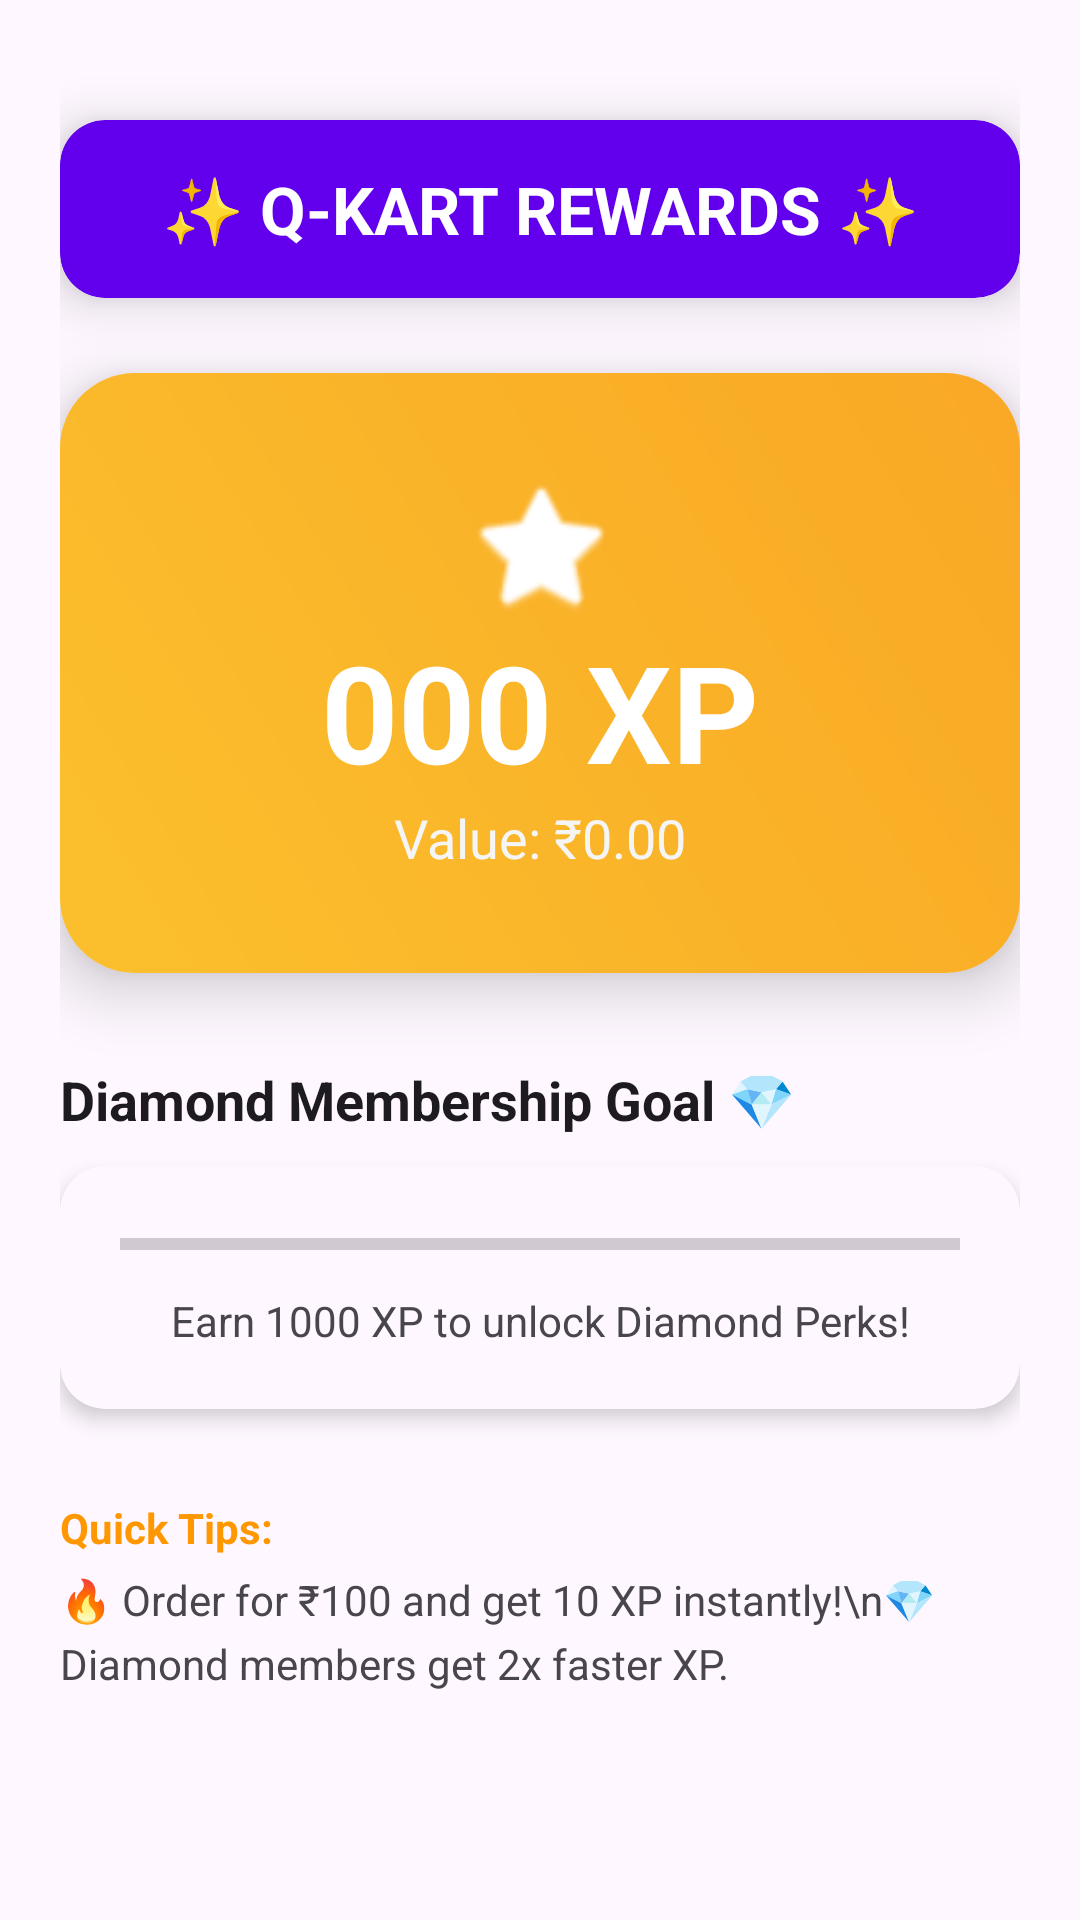

Produce the Android XML layout that renders to this screen, including the resource entries it uses.
<!-- AndroidManifest.xml: application theme Theme.Qkart -->
<!-- res/layout/activity_earn_xpactivity.xml -->
<?xml version="1.0" encoding="utf-8"?>
<LinearLayout xmlns:android="http://schemas.android.com/apk/res/android"
    xmlns:app="http://schemas.android.com/apk/res-auto"
    android:layout_width="match_parent"
    android:layout_height="match_parent"
    android:orientation="vertical"
    android:layout_marginTop="45dp"
    android:background="?android:attr/windowBackground"
    android:padding="20dp">

    <androidx.cardview.widget.CardView
        android:layout_width="match_parent"
        android:layout_height="wrap_content"
        app:cardCornerRadius="15dp"
        app:cardElevation="10dp"
        android:layout_marginTop="20dp"
        app:cardBackgroundColor="#6200EE"
        android:layout_marginBottom="25dp">

        <TextView
            android:layout_width="match_parent"
            android:layout_height="wrap_content"
            android:text="✨ Q-KART REWARDS ✨"
            android:textColor="#FFFFFF"
            android:textSize="22sp"
            android:textStyle="bold"
            android:gravity="center"
            android:padding="15dp"/>
    </androidx.cardview.widget.CardView>

    <androidx.cardview.widget.CardView
        android:layout_width="match_parent"
        android:layout_height="200dp"
        app:cardCornerRadius="25dp"
        app:cardElevation="12dp">

        <LinearLayout
            android:layout_width="match_parent"
            android:layout_height="match_parent"
            android:background="@drawable/bg_xp_gradient"
            android:orientation="vertical"
            android:gravity="center">

            <ImageView
                android:layout_width="50dp"
                android:layout_height="50dp"
                android:src="@android:drawable/btn_star_big_on"
                app:tint="#FFFFFF" />

            <TextView
                android:id="@+id/tvTotalXP"
                android:layout_width="wrap_content"
                android:layout_height="wrap_content"
                android:text="000 XP"
                android:textColor="#FFFFFF"
                android:textSize="45sp"
                android:textStyle="bold" />

            <TextView
                android:id="@+id/tvCashValue"
                android:layout_width="wrap_content"
                android:layout_height="wrap_content"
                android:text="Value: ₹0.00"
                android:textColor="#F5F5F5"
                android:textSize="18sp" />
        </LinearLayout>
    </androidx.cardview.widget.CardView>

    <TextView
        android:layout_width="wrap_content"
        android:layout_height="wrap_content"
        android:layout_marginTop="30dp"
        android:text="Diamond Membership Goal 💎"
        android:textSize="18sp"
        android:textStyle="bold"
        android:textColor="?android:attr/textColorPrimary"/>

    <androidx.cardview.widget.CardView
        android:layout_width="match_parent"
        android:layout_height="wrap_content"
        android:layout_marginTop="10dp"
        app:cardCornerRadius="15dp"
        app:cardBackgroundColor="?attr/colorSurface"
        app:cardElevation="4dp">

        <LinearLayout
            android:layout_width="match_parent"
            android:layout_height="wrap_content"
            android:orientation="vertical"
            android:padding="20dp">

            <ProgressBar
                android:id="@+id/pbDiamond"
                style="?android:attr/progressBarStyleHorizontal"
                android:layout_width="match_parent"
                android:layout_height="12dp"
                android:max="1000"
                android:progress="0"
                android:progressTint="#00B0FF"/>

            <TextView
                android:id="@+id/tvStatus"
                android:layout_width="match_parent"
                android:layout_height="wrap_content"
                android:layout_marginTop="10dp"
                android:text="Earn 1000 XP to unlock Diamond Perks!"
                android:textColor="?android:attr/textColorSecondary"
                android:textAlignment="center"/>
        </LinearLayout>
    </androidx.cardview.widget.CardView>

    <TextView
        android:layout_width="match_parent"
        android:layout_height="wrap_content"
        android:layout_marginTop="30dp"
        android:text="Quick Tips:"
        android:textStyle="bold"
        android:textColor="#FF9800"/>

    <TextView
        android:layout_width="match_parent"
        android:layout_height="wrap_content"
        android:layout_marginTop="5dp"
        android:text="🔥 Order for ₹100 and get 10 XP instantly!\n💎 Diamond members get 2x faster XP."
        android:textColor="?android:attr/textColorSecondary"
        android:lineSpacingExtra="5dp"/>

</LinearLayout>
<!-- resources referenced by this layout -->
<resources>
  <!-- drawable bg_xp_gradient (drawable) -->
  <shape xmlns:android="http://schemas.android.com/apk/res/android"
  android:shape="rectangle">
  <gradient
      android:angle="45"
      android:endColor="#F9A825"
      android:startColor="#FBC02D"
      android:type="linear" />
  <corners android:radius="20dp" />
  </shape>
  <style name="Theme.Qkart" parent="Base.Theme.Qkart" />
  <style name="Base.Theme.Qkart" parent="Theme.Material3.DayNight.NoActionBar">
      </style>
</resources>
